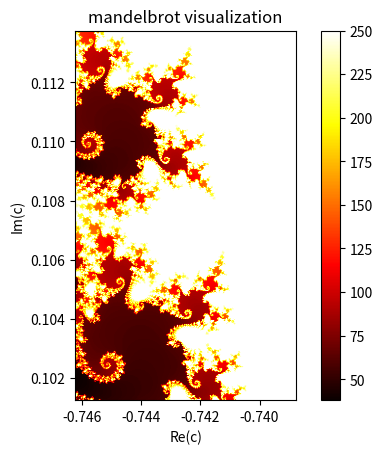

Reproduce this figure in Python.
#!/usr/bin/env python3
#before I begin, I want to say that first I will plot the mandelbrot via pyplot and then make a ps file with the exact scaling (image) of the part that I zoomed in the pyplot.

import numpy as np
import matplotlib.pyplot as plt

#function of mandelbrot

def mandelbrot(c, max_iter):
	z = 0
	for n in range(max_iter):
		if abs(z) > 2:
			return n
		z = z*z +c
	return max_iter

def mandelbrotset(xmin, xmax, ymin,ymax, width, height, max_iter):
	x = np.linspace(xmin,xmax, width)
	y = np.linspace(ymin, ymax, height)
	mset = np.zeros((height,width))
	
	for i in range(height):
		for j in range(width):
			c = complex(x[j],y[i])
			mset[i,j] = mandelbrot(c, max_iter)
	return mset

width, height = 512, 384
max_iter = 250
xmin, xmax, ymin, ymax = -0.74625,-0.73875,0.10125,0.11375

#Telling progress

print("Generating Mandelbrot: ")
print(f"Re axis: [{xmin},{xmax}] (range: {xmax - xmin})")
print(f"Im axis: [{ymin},{ymax}] (range: {ymax - ymin})")
print(f"Grid: {width}x{height}, Max iterations: {max_iter}\n")

#Generate and display
mandelbrot_image = mandelbrotset(xmin,xmax,ymin,ymax,width,height,max_iter)
plt.imshow(mandelbrot_image, extent=[xmin,xmax,ymin,ymax], cmap = 'hot')
plt.colorbar()
plt.title('mandelbrot visualization')
plt.xlabel('Re(c)')
plt.ylabel('Im(c)')
plt.savefig("p5_hw5.ps")
plt.show()



